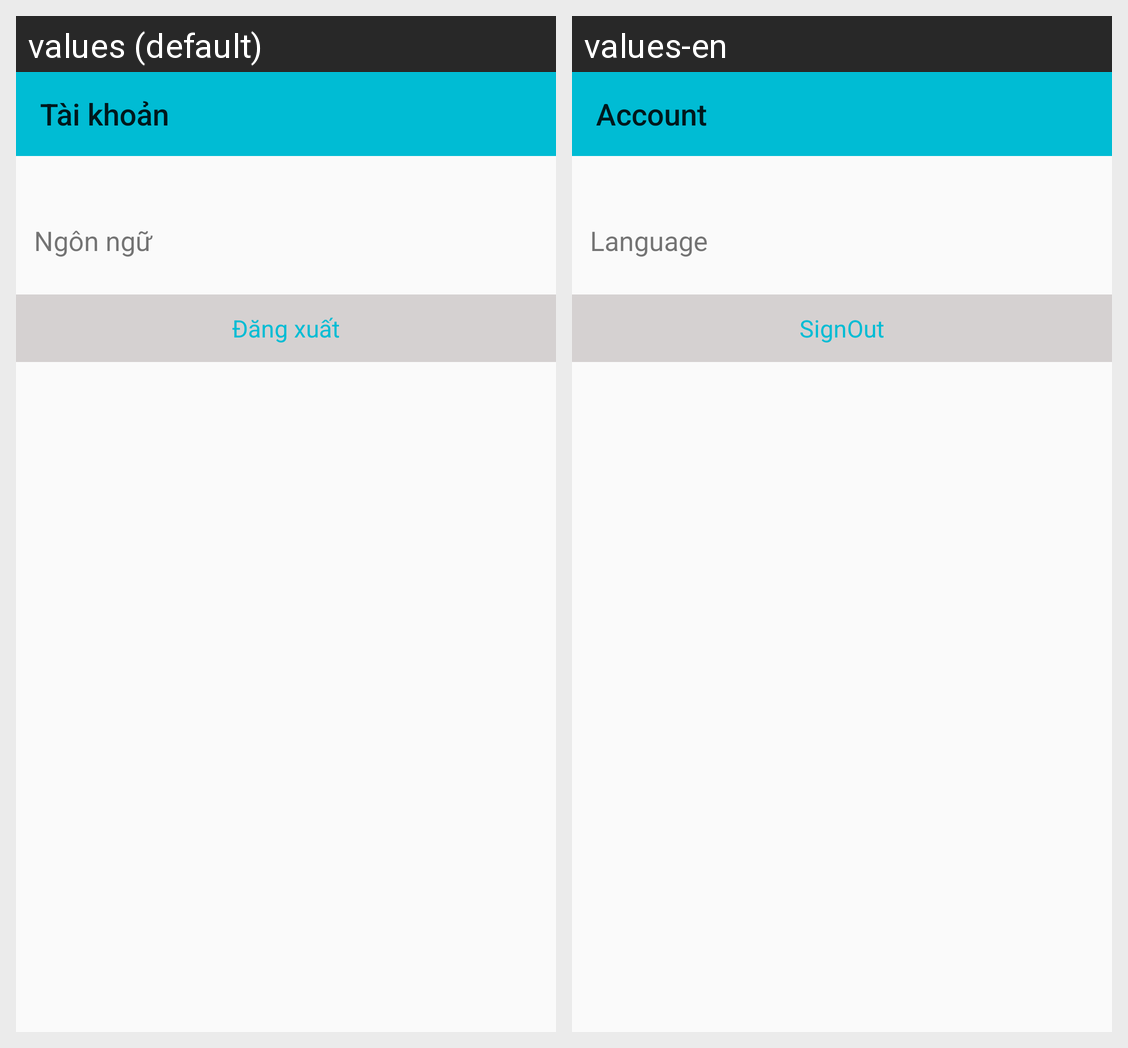

Here is an Android app screen in its default locale and in the app's own translations. Write out the translated-string differences for the strings that appear on this screen.
Android screen res/layout/fragment_account.xml rendered under 2 locales, left to right: values (default), values-en. Device: Nexus 5 (rendered at 1080×1920; each locale shown at half size, 540×960, under a caption strip naming it); theme AppTheme.
Strings drawn on this screen, with the default value and each locale's value (text and hints the layout hard-codes, and strings that could not be matched under every locale, appear in the picture but are not listed):

account
  values: Tài khoản
  values-en: Account

language
  values: Ngôn ngữ
  values-en: Language

sign_out
  values: Đăng xuất
  values-en: SignOut
